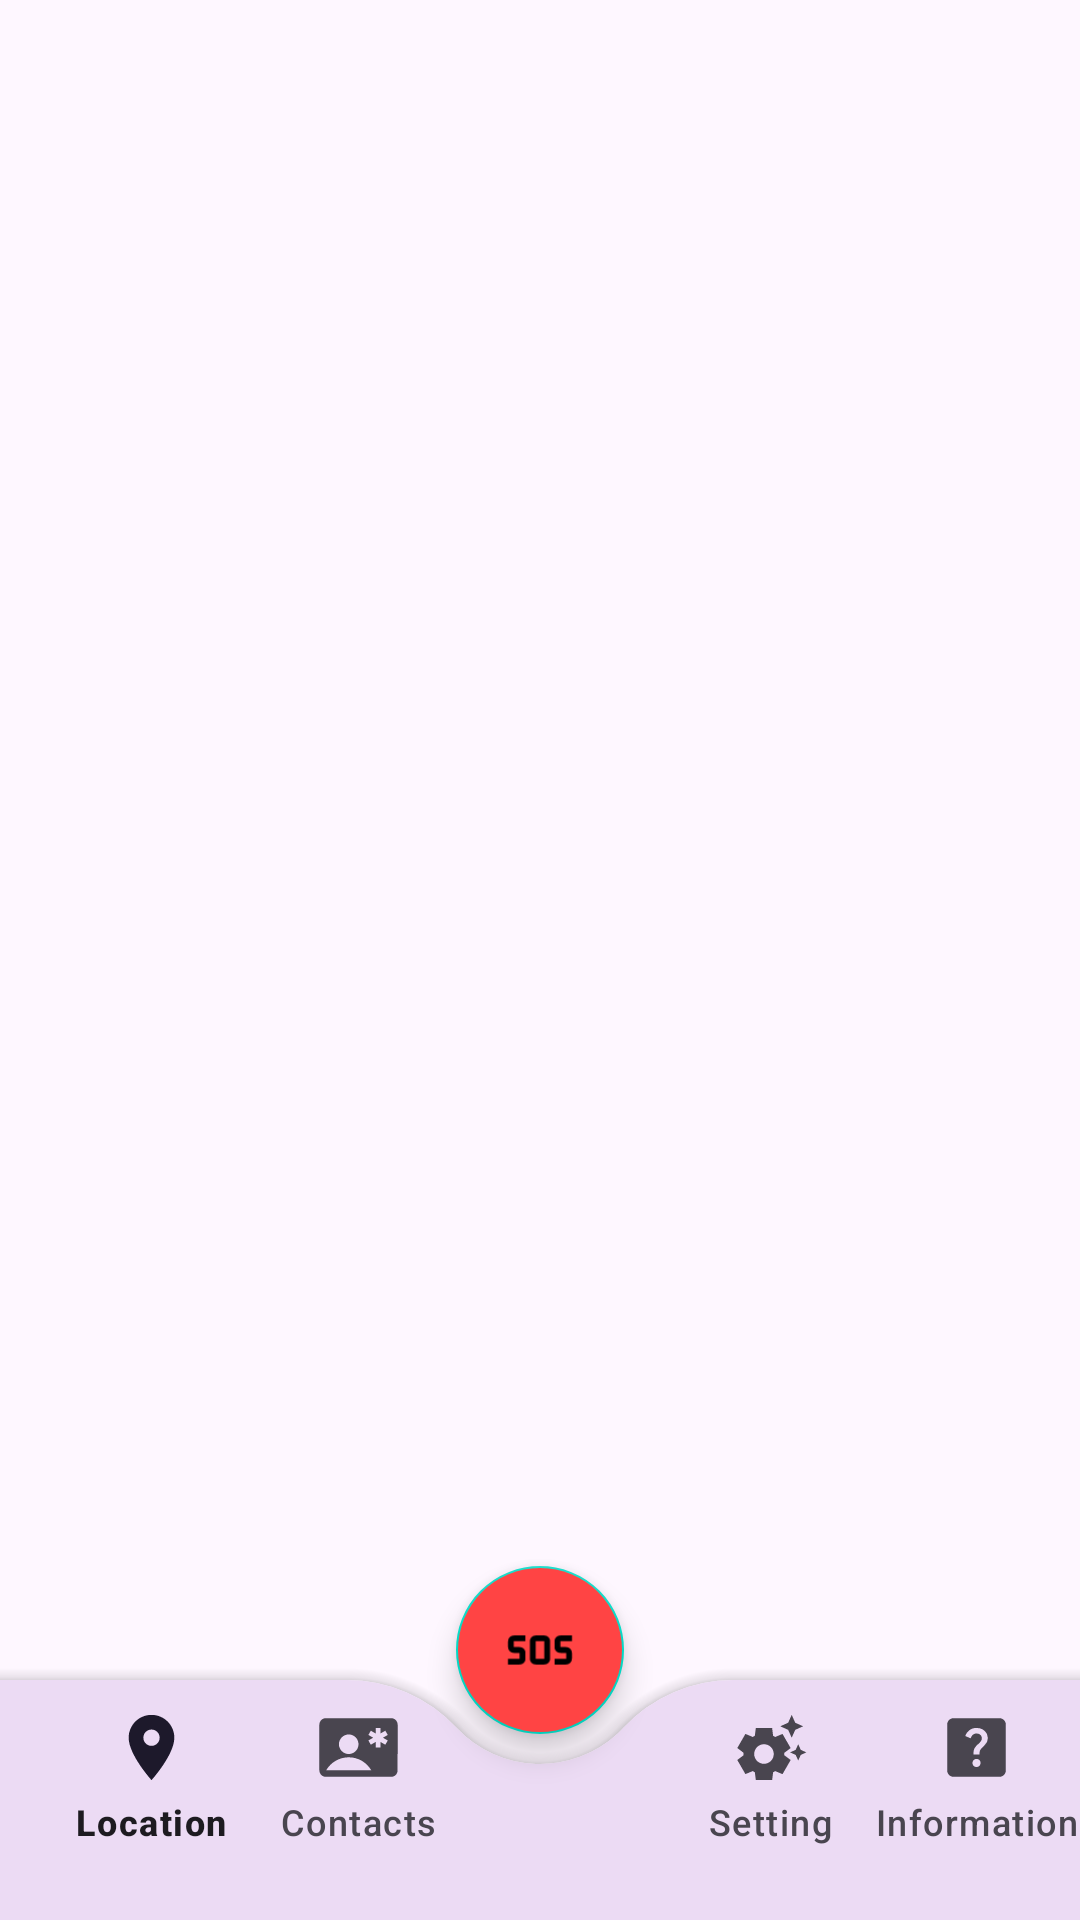

Here is an Android app screen rendered from its layout file. Give the layout XML and the strings, colors and styles it references.
<!-- AndroidManifest.xml: application theme Theme.CustomNavigationBar -->
<!-- res/layout/activity_main.xml -->
<?xml version="1.0" encoding="utf-8"?>
<androidx.coordinatorlayout.widget.CoordinatorLayout xmlns:android="http://schemas.android.com/apk/res/android"
    xmlns:app="http://schemas.android.com/apk/res-auto"
    xmlns:tools="http://schemas.android.com/tools"

    android:layout_width="match_parent"
    android:layout_height="match_parent"
    tools:context="com.safestree.MainActivity">

    <FrameLayout
        android:id="@+id/flFragment"
        android:layout_width="match_parent"
        android:layout_height="match_parent"/>




























        
        
        
        
















        <com.google.android.material.bottomappbar.BottomAppBar
            android:id="@+id/bottomAppBar"
            style="@style/Widget.MaterialComponents.BottomAppBar"
            android:layout_width="match_parent"
            android:layout_height="wrap_content"
            android:layout_gravity="bottom"
            android:background="@android:color/white"
            android:clipChildren="false"
            android:theme="@style/Theme.CustomNavigationBar"
            app:fabAlignmentMode="center"

            app:fabAnchorMode="cradle"
            app:fabCradleMargin="10dp"
            app:fabCradleRoundedCornerRadius="50dp"
            app:fabCradleVerticalOffset="10dp">

            <com.google.android.material.bottomnavigation.BottomNavigationView
                android:id="@+id/bottomNavigationView"
                android:layout_width="match_parent"

                android:layout_height="wrap_content"
                android:layout_gravity="bottom"
                android:background="@android:color/transparent"
                app:itemIconSize="@dimen/bottom_navigation_icon_size"
                app:labelVisibilityMode="labeled"
                app:menu="@menu/bottom_nav_menu" />
        </com.google.android.material.bottomappbar.BottomAppBar>


        <com.google.android.material.floatingactionbutton.FloatingActionButton
            android:id="@+id/sosAlertAction"
            android:layout_width="wrap_content"
            android:layout_height="wrap_content"
            android:backgroundTint="@android:color/holo_red_light"
            android:contentDescription="@string/sos"
            android:src="@drawable/ic_sos_alert_foreground"
            android:textAppearance="@style/TextAppearance.MaterialComponents.Button"
            android:theme="@style/Theme.MaterialComponents"
            app:fabSize="normal"
            app:layout_anchor="@id/bottomAppBar"
            app:layout_constraintBottom_toBottomOf="parent"
            app:layout_constraintEnd_toEndOf="parent"
            app:maxImageSize="40dp" />






</androidx.coordinatorlayout.widget.CoordinatorLayout>

    

    
    
    
    
    
    
    
    
    
    

    
    
    
    
<!-- resources referenced by this layout -->
<resources>
  <dimen name="bottom_navigation_icon_size" tools:override="true">45dp</dimen>
  <!-- drawable ic_sos_alert_foreground (drawable) -->
  <vector xmlns:android="http://schemas.android.com/apk/res/android"
      android:width="108dp"
      android:height="108dp"
      android:viewportWidth="24"
      android:viewportHeight="24"
      android:tint="#D02BBB">
    <group android:scaleX="0.58"
        android:scaleY="0.58"
        android:translateX="5.04"
        android:translateY="5.04">
      <path
          android:fillColor="@android:color/white"
          android:pathData="M13.5,7h-3c-1.1,0 -2,0.9 -2,2v6c0,1.1 0.9,2 2,2h3c1.1,0 2,-0.9 2,-2V9C15.5,7.9 14.6,7 13.5,7zM13.5,15h-3V9h3V15zM1,15h4v-2H3c-1.1,0 -2,-0.9 -2,-2V9c0,-1.1 0.9,-2 2,-2h4v2H3v2h2c1.1,0 2,0.9 2,2v2c0,1.1 -0.9,2 -2,2H1V15zM17,15h4v-2h-2c-1.1,0 -2,-0.9 -2,-2V9c0,-1.1 0.9,-2 2,-2h4v2h-4v2h2c1.1,0 2,0.9 2,2v2c0,1.1 -0.9,2 -2,2h-4V15z"/>
    </group>
  </vector>
  <string name="sos">SOS</string>
  <style name="Theme.CustomNavigationBar" parent="Base.Theme.CustomNavigationBar">
          <item name="colorPrimary">@color/colorPrimary</item>
          <item name="colorPrimaryDark">@color/colorPrimaryDark</item>
          <item name="colorAccent">@color/colorAccent</item>
  
  
      </style>
  <style name="Base.Theme.CustomNavigationBar" parent="Theme.Material3.DayNight.NoActionBar">
          
          
      </style>
  <color name="colorPrimary">#670BA8</color>
  <color name="colorPrimaryDark">#7821B6</color>
  <color name="colorAccent">#7821B6</color>
</resources>
